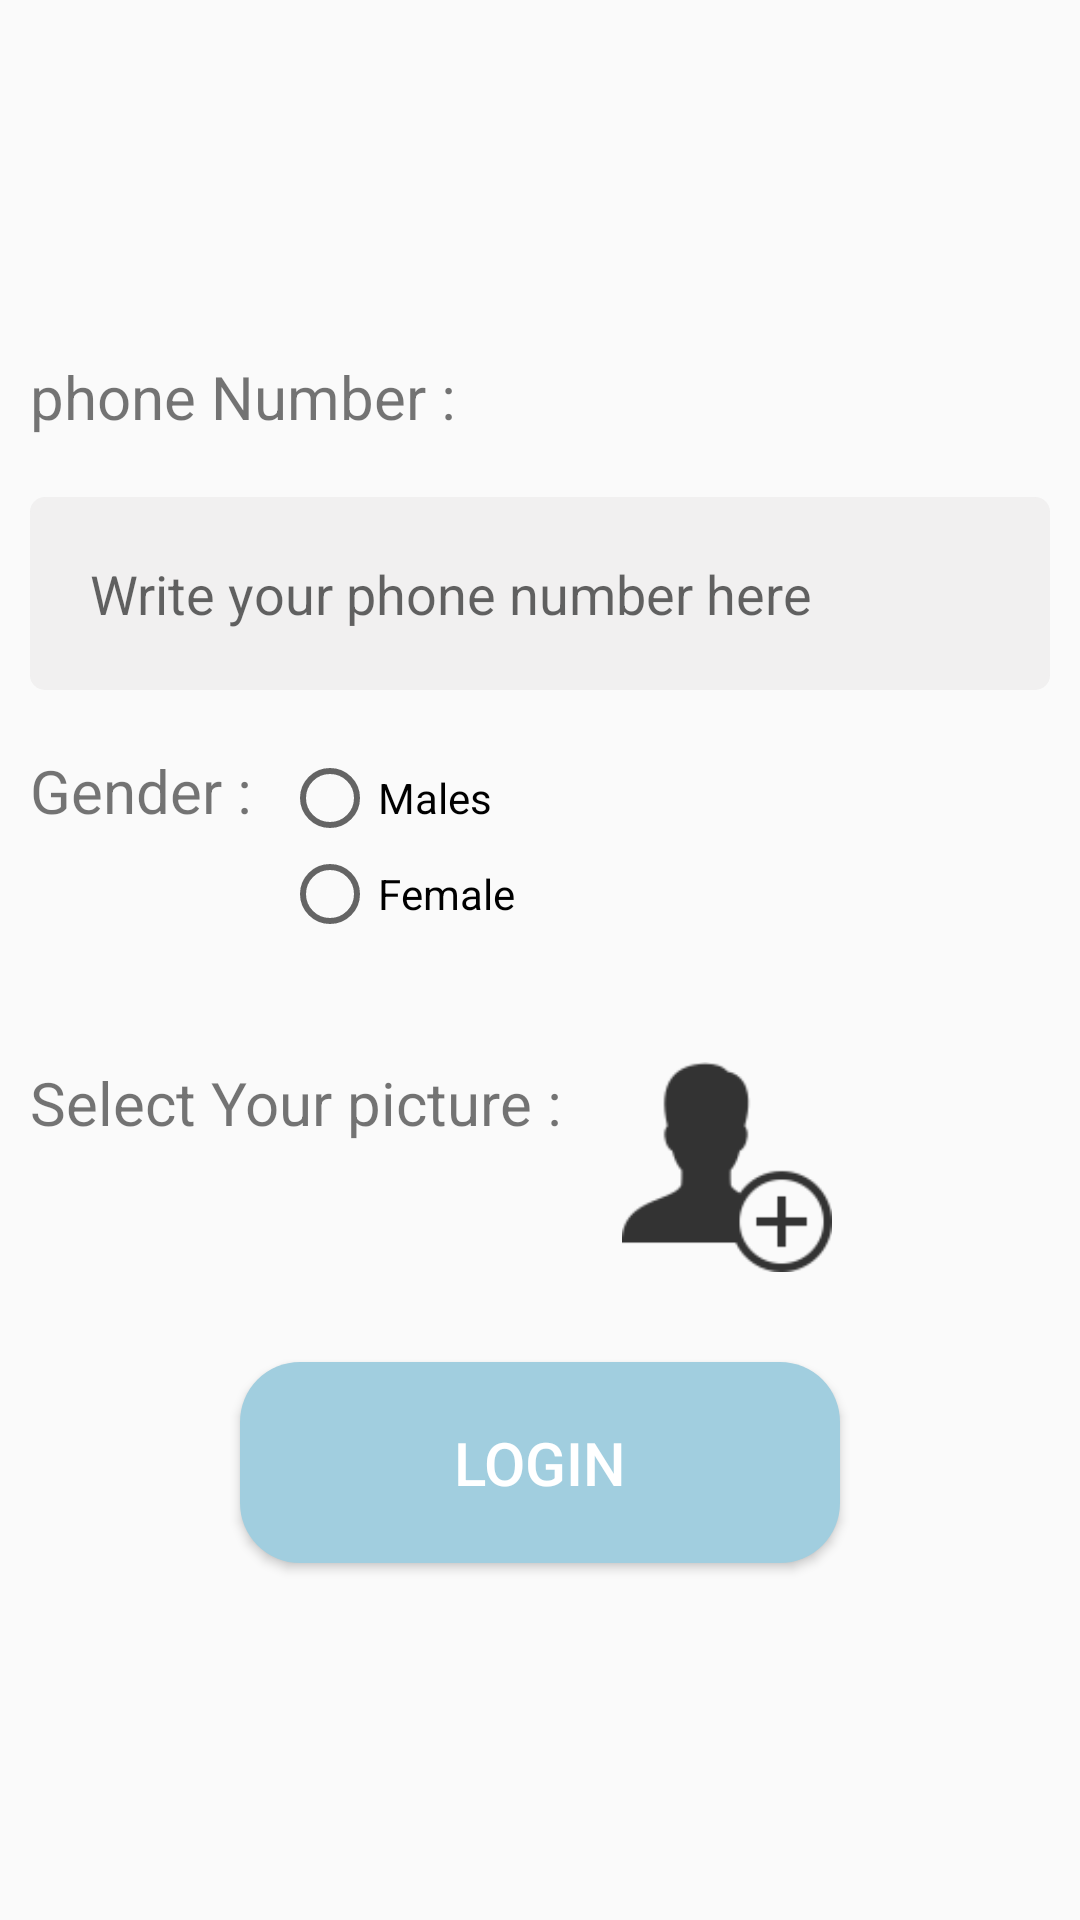

This screen was rendered from an Android layout file. Write that file and the resources it references.
<!-- AndroidManifest.xml: application theme AppTheme -->
<!-- res/layout/activity_login.xml -->
<?xml version="1.0" encoding="utf-8"?>
<LinearLayout
    xmlns:android="http://schemas.android.com/apk/res/android"
    xmlns:app="http://schemas.android.com/apk/res-auto"
    xmlns:tools="http://schemas.android.com/tools"
    android:layout_width="match_parent"
    android:layout_height="match_parent"
    tools:context=".LoginActivity"
    android:orientation="vertical">

    <ScrollView
        android:layout_width="match_parent"
        android:layout_height="match_parent">

         <LinearLayout
             android:layout_gravity="center"
             android:layout_width="match_parent"
             android:layout_height="wrap_content"
             android:orientation="vertical"
             android:gravity="center">

             <TextView
                 android:layout_width="match_parent"
                 android:layout_height="wrap_content"
                 android:text="@string/phonenumber"
                 android:textSize="20sp"
                 android:layout_margin="@dimen/defaultMargin"/>

             <EditText
                 android:id="@+id/user_phone_number"
                 android:layout_margin="@dimen/defaultMargin"
                 android:layout_width="match_parent"
                 android:layout_height="wrap_content"
                 android:hint="@string/PhoneNumberRequest"
                 android:textColor="#000"
                 android:padding="20dp"
                 android:background="@drawable/myrect"
                 android:inputType="phone"/>

             <LinearLayout
                 android:layout_margin="@dimen/defaultMargin"
                 android:orientation="horizontal"
                 android:layout_width="match_parent"
                 android:layout_height="wrap_content">

                 <TextView
                     android:layout_width="wrap_content"
                     android:layout_height="wrap_content"
                     android:text="@string/gender"
                     android:textSize="20sp"/>

                 <RadioGroup
                     android:layout_marginLeft="@dimen/defaultMargin"
                     android:layout_width="match_parent"
                     android:layout_height="wrap_content"
                     android:orientation="vertical">

                     <RadioButton android:id="@+id/radio_male"
                         android:layout_width="wrap_content"
                         android:layout_height="wrap_content"
                         android:text="@string/males"
                         android:onClick="onRadioButtonClicked"/>

                     <RadioButton android:id="@+id/radio_female"
                         android:layout_width="wrap_content"
                         android:layout_height="wrap_content"
                         android:text="@string/female"
                         android:onClick="onRadioButtonClicked"/>
                 </RadioGroup>

             </LinearLayout>



             <LinearLayout
                 android:layout_width="match_parent"
                 android:layout_height="wrap_content"
                 android:layout_marginTop="20dp">

                 <TextView
                     android:layout_width="wrap_content"
                     android:layout_height="wrap_content"
                     android:text="Select Your picture :"
                     android:textSize="20sp"
                     android:layout_margin="@dimen/defaultMargin"/>

                 <ImageView
                     android:id="@+id/user_pic"
                     android:layout_margin="@dimen/defaultMargin"
                     android:layout_width="70dp"
                     android:layout_height="70dp"
                     android:src="@drawable/add_user_pic"
                     android:contentDescription="@string/editphoto"
                     android:onClick="onClickAddPhoto"/>
             </LinearLayout>

             <Space
                 android:layout_width="match_parent"
                 android:layout_height="@dimen/defaultMargin"/>

             <Button
                 android:onClick="onClickLoginBu"
                 android:textSize="20sp"
                 android:padding="20dp"
                 android:textColor="#fff"
                 android:background="@drawable/button_style"
                 android:layout_margin="@dimen/defaultMargin"
                 android:layout_width="200dp"
                 android:layout_height="wrap_content"
                 android:text="@string/login"/>
         </LinearLayout>
    </ScrollView>
</LinearLayout>
<!-- resources referenced by this layout -->
<resources>
  <dimen name="defaultMargin">10dp</dimen>
  <!-- drawable add_user_pic: png bitmap (drawable, 3076 bytes) -->
  <!-- drawable button_style (drawable) -->
  <?xml version="1.0" encoding="utf-8"?>
  <selector xmlns:android="http://schemas.android.com/apk/res/android">
      <item android:state_pressed="true" >
          <shape>
              <solid
                  android:color="#70c656" />
              <stroke
                  android:width="1dp"
                  android:color="#53933f" />
              <corners
                  android:radius="25dp" />
              
          </shape>
      </item>
      <item>
          <shape
              xmlns:android="http://schemas.android.com/apk/res/android"
              android:shape="rectangle">
  
              
              <solid android:color="@color/lightBlue" />
  
              <corners android:radius="20dp"></corners>
  
              
              
          </shape>
      </item>
  </selector>
  <!-- drawable myrect (drawable) -->
  <?xml version="1.0" encoding="utf-8"?>
  <shape xmlns:android="http://schemas.android.com/apk/res/android"
      android:shape="rectangle">
      <solid android:color="#42D3D0D0" />
      <corners android:radius="5dp" />
  </shape>
  <string name="PhoneNumberRequest">Write your phone number here</string>
  <string name="editphoto">Edit Photo :</string>
  <string name="female">Female</string>
  <string name="gender">Gender :</string>
  <string name="login">Login</string>
  <string name="males">Males</string>
  <string name="phonenumber">phone Number :</string>
  <style name="AppTheme" parent="Theme.AppCompat.Light.DarkActionBar">
          
          <item name="colorPrimary">#101010</item>
          <item name="colorPrimaryDark">#272626</item>
          <item name="colorAccent">@color/colorAccent</item>
      </style>
  <item name="lightBlue" type="color">#A1CEDF</item>
  <color name="colorAccent">#03DAC5</color>
</resources>
